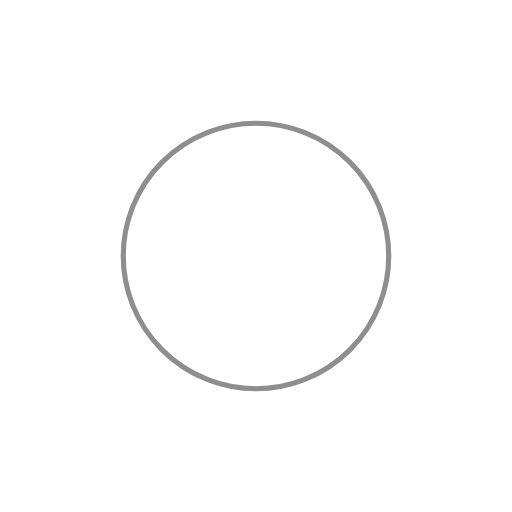
t = 0.00 s
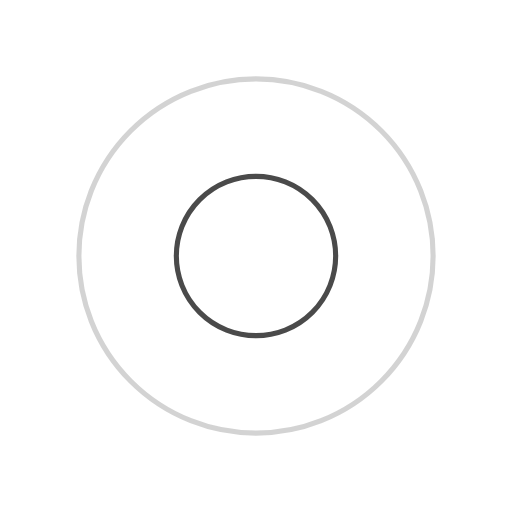
t = 0.34 s
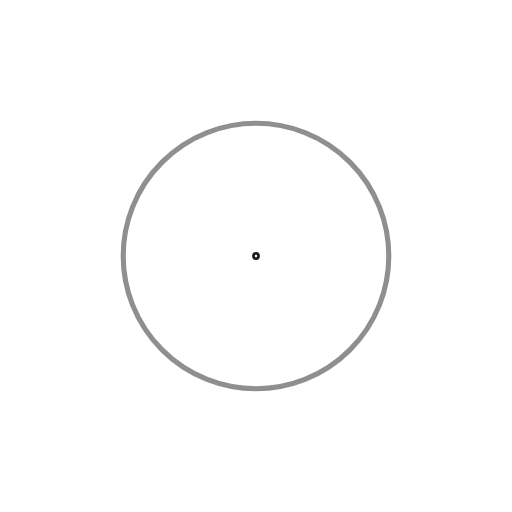
t = 0.68 s
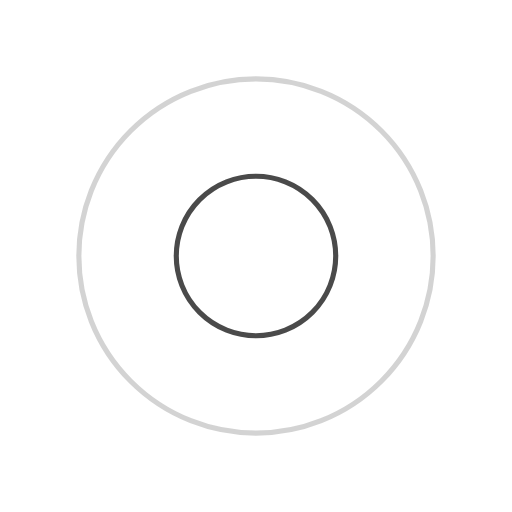
t = 1.01 s

The animated SVG that drew these frames (rendered in a browser with its animation timeline set to each time). Animation: 4 SMIL elements (animate=4); one cycle of 1.35 s, repeats indefinitely.

<?xml version="1.0" encoding="utf-8"?>
<svg xmlns="http://www.w3.org/2000/svg" xmlns:xlink="http://www.w3.org/1999/xlink" style="margin: auto; background: none; display: block; shape-rendering: auto;" width="200px" height="200px" viewBox="0 0 100 100" preserveAspectRatio="xMidYMid">
<circle cx="50" cy="50" r="0" fill="none" stroke="#1e1e1e" stroke-width="1">
  <animate attributeName="r" repeatCount="indefinite" dur="1.3513513513513513s" values="0;40" keyTimes="0;1" keySplines="0 0.2 0.8 1" calcMode="spline" begin="0s"></animate>
  <animate attributeName="opacity" repeatCount="indefinite" dur="1.3513513513513513s" values="1;0" keyTimes="0;1" keySplines="0.2 0 0.8 1" calcMode="spline" begin="0s"></animate>
</circle><circle cx="50" cy="50" r="0" fill="none" stroke="#1e1e1e" stroke-width="1">
  <animate attributeName="r" repeatCount="indefinite" dur="1.3513513513513513s" values="0;40" keyTimes="0;1" keySplines="0 0.2 0.8 1" calcMode="spline" begin="-0.6756756756756757s"></animate>
  <animate attributeName="opacity" repeatCount="indefinite" dur="1.3513513513513513s" values="1;0" keyTimes="0;1" keySplines="0.2 0 0.8 1" calcMode="spline" begin="-0.6756756756756757s"></animate>
</circle>
<!-- [ldio] generated by https://loading.io/ --></svg>